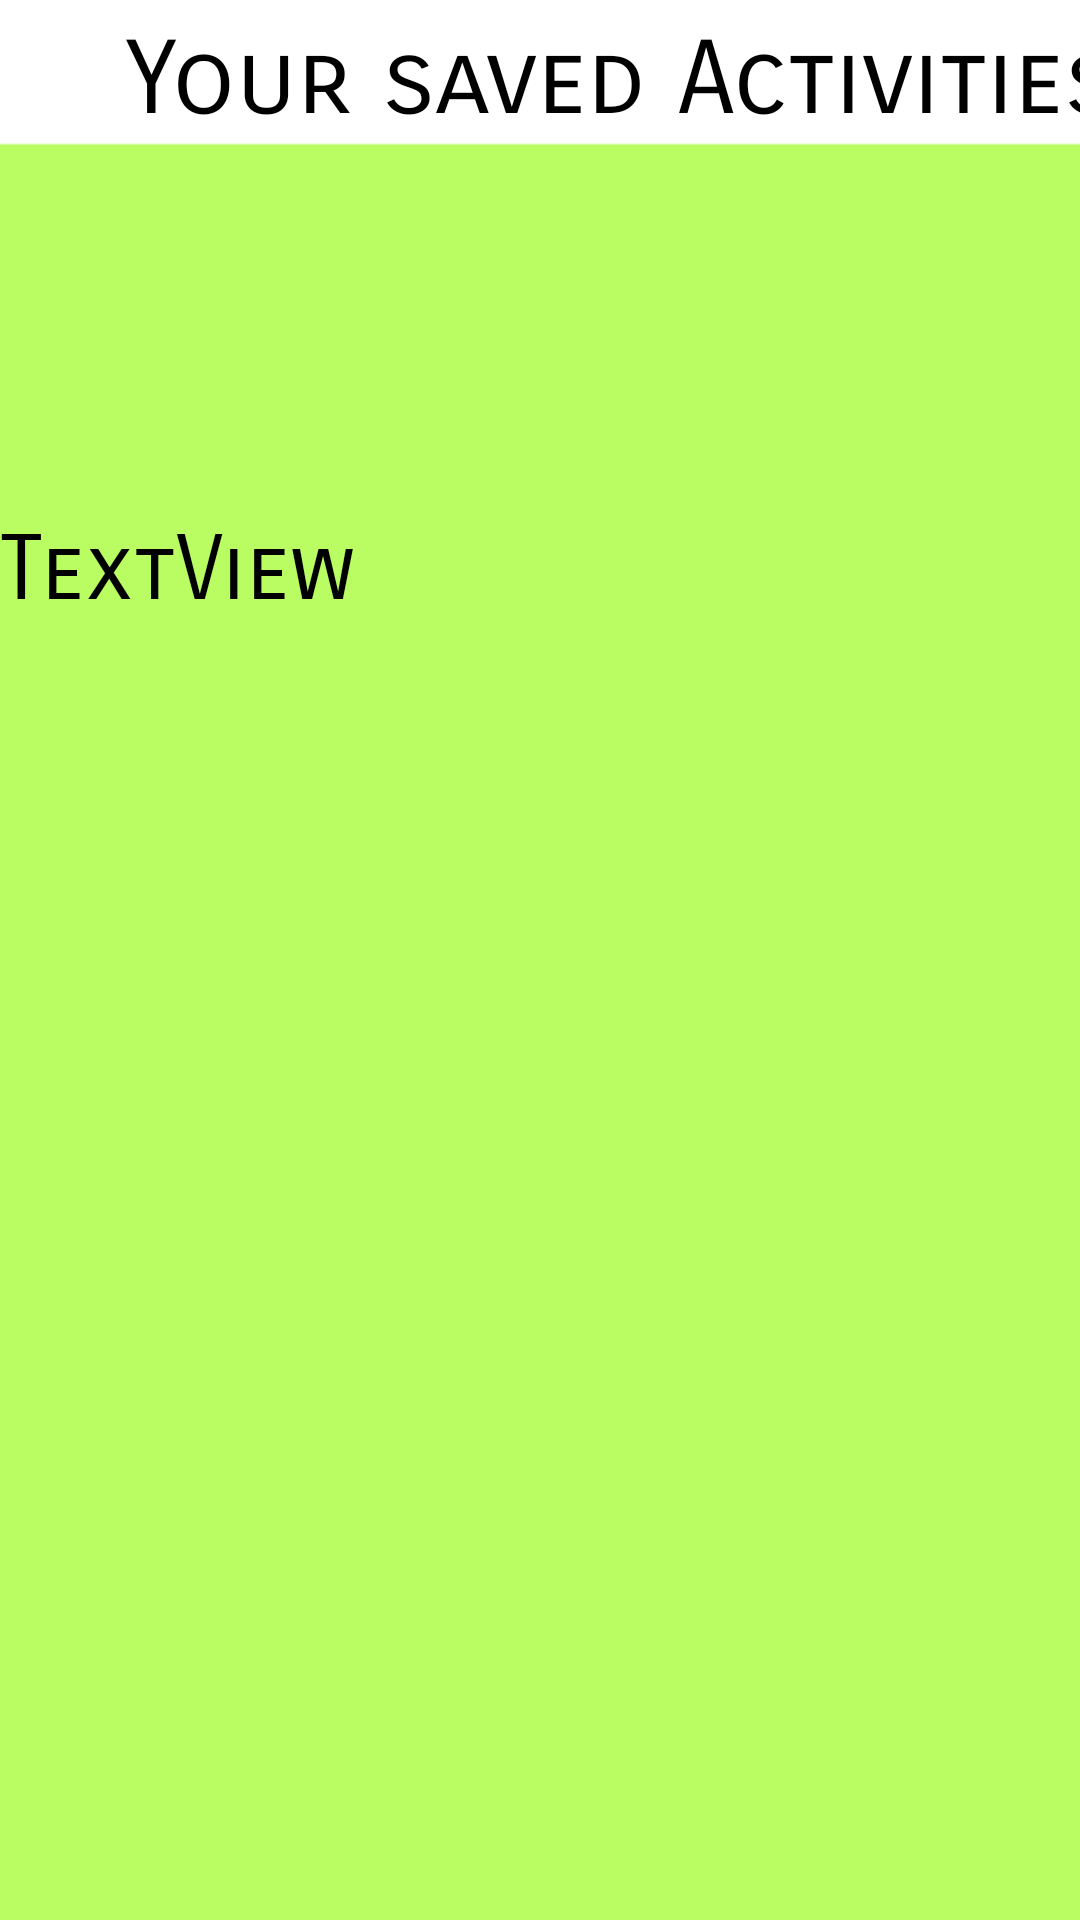

The Android layout XML behind this screen, and the referenced resources:
<!-- AndroidManifest.xml: application theme Theme.Stickerly -->
<!-- res/layout/activity_main7.xml -->
<?xml version="1.0" encoding="utf-8"?>
<androidx.constraintlayout.widget.ConstraintLayout xmlns:android="http://schemas.android.com/apk/res/android"
    xmlns:app="http://schemas.android.com/apk/res-auto"
    xmlns:tools="http://schemas.android.com/tools"
    android:layout_width="match_parent"
    android:layout_height="match_parent"
    tools:context=".MainActivity7">

    <ImageView
        android:id="@+id/imageView4"
        android:layout_width="match_parent"
        android:layout_height="match_parent"
        android:scaleType="centerCrop"
        app:srcCompat="@drawable/new_notes_bg"
        tools:layout_editor_absoluteY="0dp" />

    <TextView
        android:id="@+id/textView4"
        android:layout_width="410dp"
        android:layout_height="559dp"
        android:layout_marginTop="172dp"
        android:fontFamily="sans-serif-smallcaps"
        android:text="TextView"
        android:textColor="#000000"
        android:textSize="30sp"
        app:layout_constraintBottom_toBottomOf="@+id/imageView8"
        app:layout_constraintEnd_toEndOf="parent"
        app:layout_constraintHorizontal_bias="0.0"
        app:layout_constraintStart_toStartOf="parent"
        app:layout_constraintTop_toTopOf="parent"
        app:layout_constraintVertical_bias="0.811" />

    <TextView
        android:id="@+id/textView3"
        android:layout_width="414dp"
        android:layout_height="37dp"
        android:fontFamily="sans-serif-smallcaps"
        android:text="Your saved Activities"
        android:textAlignment="center"
        android:textColor="#000000"
        android:textSize="34sp"
        app:layout_constraintBottom_toBottomOf="parent"
        app:layout_constraintEnd_toEndOf="@+id/imageView4"
        app:layout_constraintHorizontal_bias="0.0"
        app:layout_constraintStart_toStartOf="parent"
        app:layout_constraintTop_toTopOf="@+id/imageView4"
        app:layout_constraintVertical_bias="0.01" />
</androidx.constraintlayout.widget.ConstraintLayout>
<!-- resources referenced by this layout -->
<resources>
  <!-- drawable new_notes_bg (drawable) -->
  <vector xmlns:android="http://schemas.android.com/apk/res/android"
      android:width="360dp"
      android:height="800dp"
      android:viewportWidth="360"
      android:viewportHeight="800">
    <group>
      <clip-path
          android:pathData="M0,0h360v800h-360z"/>
      <path
          android:pathData="M0,0h360v800h-360z"
          android:fillColor="#ffffff"/>
      <path
          android:pathData="M0,128h367v672h-367z"
          android:fillColor="#B9FD63"/>
      <path
          android:pathData="M0,0h360v71h-360z"
          android:fillColor="#00FFE0"/>
    </group>
  </vector>
  <style name="Theme.Stickerly" parent="Theme.MaterialComponents.DayNight.NoActionBar">
          
          <item name="colorPrimary">@color/purple_500</item>
          <item name="colorPrimaryVariant">@color/purple_700</item>
          <item name="colorOnPrimary">@color/white</item>
          
          <item name="colorSecondary">@color/teal_200</item>
          <item name="colorSecondaryVariant">@color/teal_700</item>
          <item name="colorOnSecondary">@color/black</item>
          
          <item name="android:statusBarColor">?attr/colorPrimaryVariant</item>
          
          <item name="android:forceDarkAllowed">false</item>
      </style>
  <!-- not gathered from this repository: default colours our renderer supplied (Android Studio template values) -->
  <color name="purple_500">#FF6200EE</color>
  <color name="purple_700">#FF3700B3</color>
  <color name="teal_200">#FF03DAC5</color>
  <color name="teal_700">#FF018786</color>
  <color name="black">#FF000000</color>
  <color name="white">#FFFFFFFF</color>
</resources>
